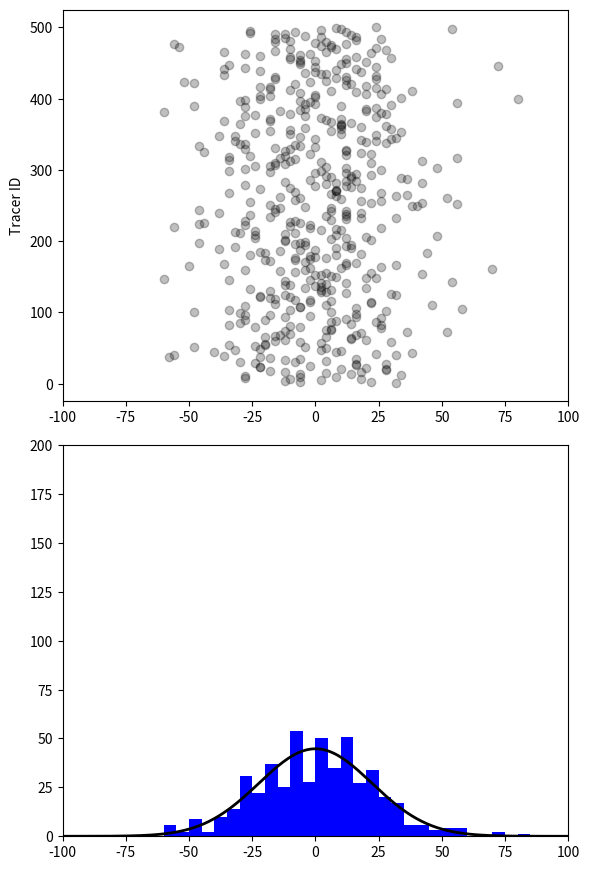

The script that saved this image:
#! /usr/bin/env python

import numpy as np # Numerical library
from matplotlib import pyplot as plt # Plotting library
import time

# Written for Computational Methods in Earth Sciences class

# Input
ntracers = 500
stepsize = 1
update_period = 10 # update every this many time steps
plot_period = 100  # Plot every this many time steps
final_time_step = 5000

# Setup
tracers = np.zeros(ntracers) # Array of 0's
tracer_id = np.arange(ntracers) + 1 # 1--500; can't do this with just range()
                                    # because + with lists is concatenation
                                    # instead, would be range(1, 501)
x = np.arange(-100, 101)
fig = plt.figure(figsize=(6,9)) # Create a figure OBJECT named "fig"
ax1 = fig.add_subplot(211)
ax1.plot(tracers, tracer_id, 'ko', alpha=.25)
ax1.set_xlim(-100, 100)
ax1.set_ylabel('Tracer ID')
ax2 = fig.add_subplot(212) # Add one subplot to it that fills the whole space
                           # This OBJECT is called "ax2" for "axes object"
ax2.hist(tracers, bins=np.arange(-100, 101, 5)) # Histogram
ax2.set_xlabel('Distance from starting point') # This could also be "plt.xlabel"
                                               # to work on the current figure
plt.ylabel('Frequency of occurrence here') # illustrating other way to do this
# I have set xlim and ylim arbitrarily. How would we set better axis limits
# based on what we know about diffusion?
plt.xlim(-100, 100)
plt.ylim(0, 200)
plt.tight_layout() # Automatically c
plt.show(block=False) # Allow script to keep running while plot is shown
time.sleep(0.1) # Time to look at plot

# Run
# "+1" because "range" is exclusive ( [0, 501) = [0, 1, ..., 499, 500] )
for t in range(1, final_time_step + 1):
  # This method wastes a lot of time steps doing nothing. Look at np.arange and 
  # think about how this could improve the way we loop through this function.
  if t % update_period == 0:
    tracers += 2*np.random.randint(2, size=ntracers) - 1
  if t % plot_period == 0:
    ax1.clear() # If we want to remove prior time steps
    ax2.clear()
    ax1.set_xlim(-100, 100)
    ax1.set_ylabel('Tracer ID')
    ax2.set_xlim(-100, 100)
    ax2.set_ylim(0, 200)
    # Plot again
    ax1.plot(tracers, tracer_id, 'ko', alpha=.25)
    # plt.hist works like ax.hist, just on current axes
    # so if we had multiple axes up, we would have to specify which one to use.
    # (hint: we do in this case)
    # Easier to name them at the start
    ax2.hist(tracers, bins=np.arange(-100, 101, 5), color='b') # Histogram
    # Floor division with integer update_period is good for this
    ax2.plot(x, 2*ntracers/(t/update_period)**.5 * \
             np.exp(-x**2/(2.*(t/update_period))), color='0.', linewidth=2)
    plt.draw()
    time.sleep(0.1) # Time to look at plot
    
